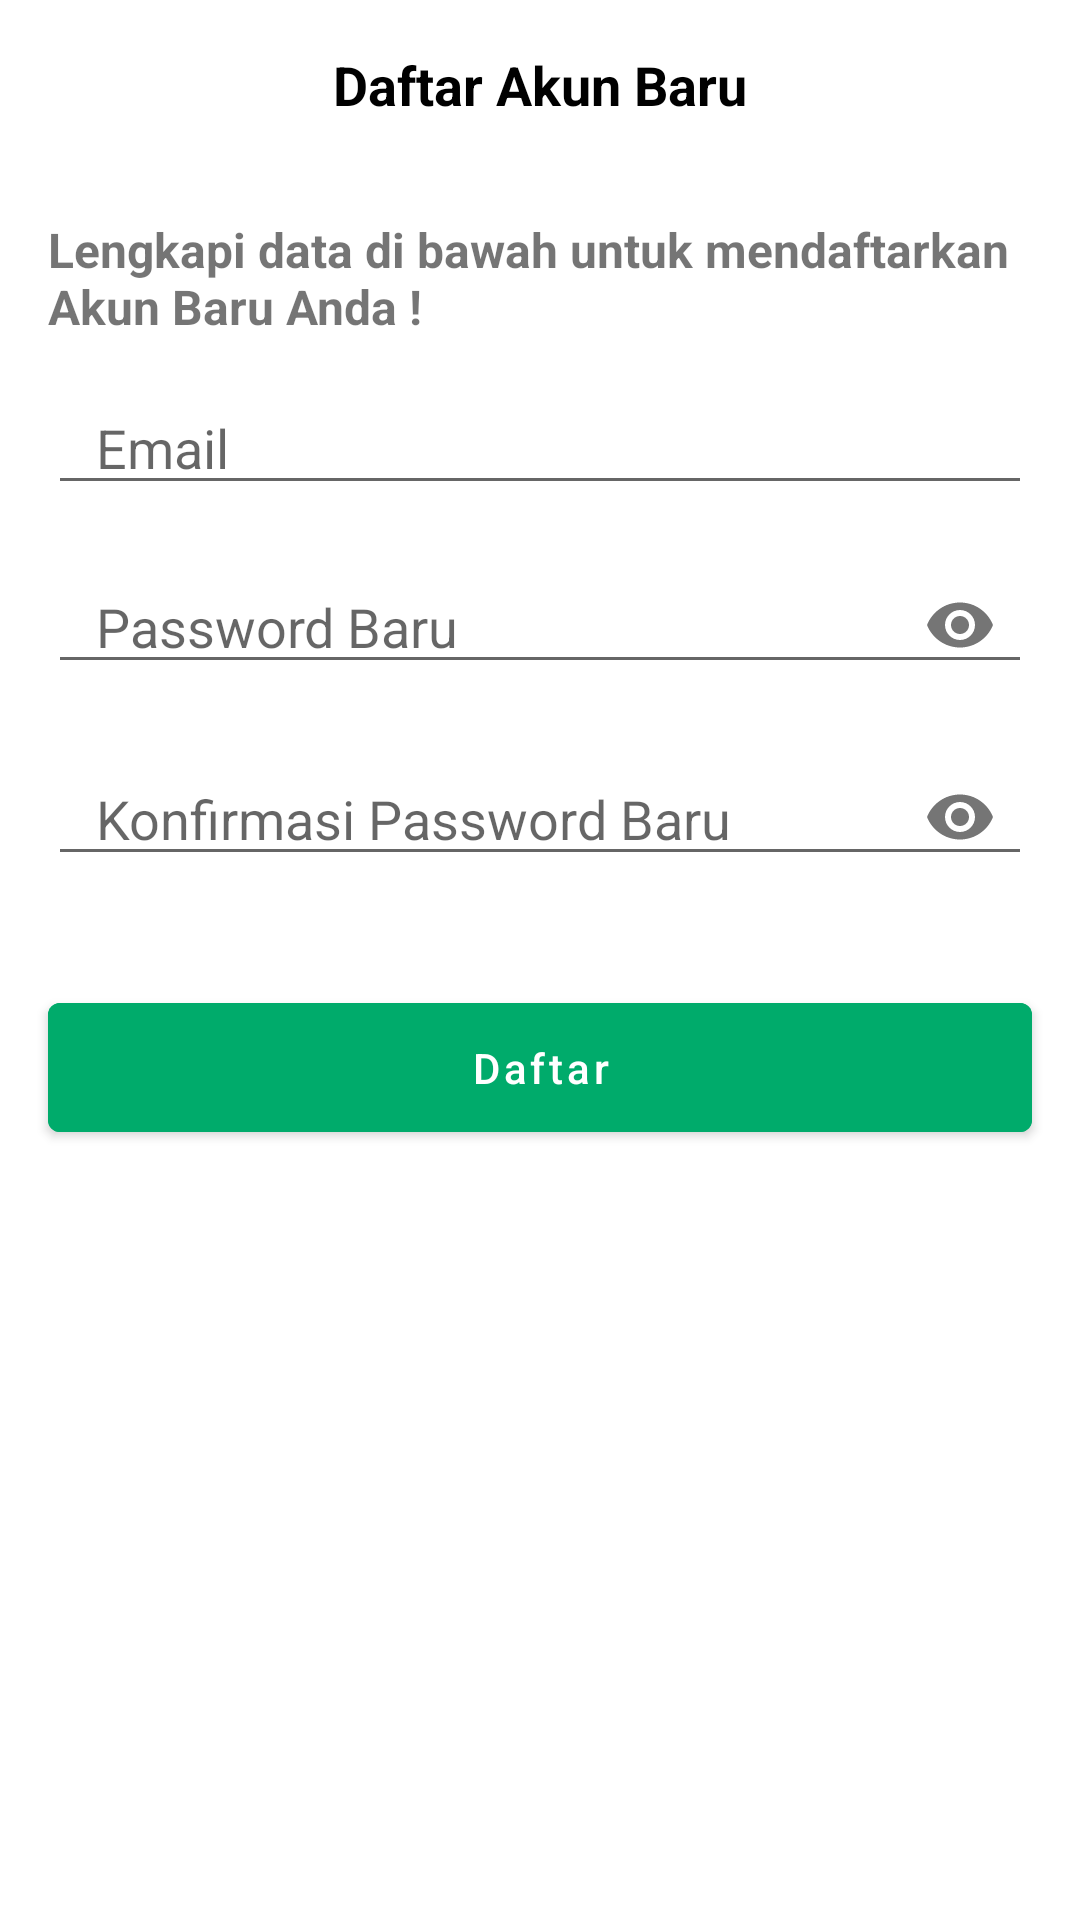

Reconstruct the res/layout file that produces this screen, plus the resources it refers to.
<!-- AndroidManifest.xml: application theme Theme.StockbitMiniProject -->
<!-- res/layout/fragment_register_form.xml -->
<?xml version="1.0" encoding="utf-8"?>
<androidx.constraintlayout.widget.ConstraintLayout xmlns:android="http://schemas.android.com/apk/res/android"
    xmlns:app="http://schemas.android.com/apk/res-auto"
    xmlns:tools="http://schemas.android.com/tools"
    android:layout_width="match_parent"
    android:layout_height="match_parent"
    tools:context=".views.fragments.RegisterFormFragment">

    <ImageView
        android:id="@+id/img_back"
        android:layout_width="24dp"
        android:layout_height="24dp"
        android:layout_margin="16dp"
        android:src="@drawable/ic_chevron_left"
        app:layout_constraintStart_toStartOf="parent"
        app:layout_constraintTop_toTopOf="parent"
        app:tint="?colorOnPrimary" />

    <TextView
        android:id="@+id/text_title"
        android:layout_width="match_parent"
        android:layout_height="wrap_content"
        android:layout_margin="16dp"
        android:gravity="center"
        android:paddingHorizontal="32dp"
        android:text="Daftar Akun Baru"
        android:textColor="?colorOnPrimary"
        android:textSize="18sp"
        android:textStyle="bold"
        app:layout_constraintTop_toTopOf="parent" />

    <TextView
        android:id="@+id/text_subtitle"
        android:layout_width="match_parent"
        android:layout_height="wrap_content"
        android:layout_marginHorizontal="16dp"
        android:layout_marginTop="32dp"
        android:text="Lengkapi data di bawah untuk mendaftarkan Akun Baru Anda !"
        android:textSize="16sp"
        android:textStyle="bold"
        app:layout_constraintTop_toBottomOf="@id/text_title" />

    <com.google.android.material.textfield.TextInputLayout
        android:id="@+id/input_email"
        style="@style/Widget.Design.TextInputLayout"
        android:layout_width="match_parent"
        android:layout_height="wrap_content"
        android:layout_marginHorizontal="16dp"
        android:layout_marginTop="16dp"
        android:gravity="center"
        app:hintEnabled="false"
        app:layout_constraintTop_toBottomOf="@id/text_subtitle">

        <com.google.android.material.textfield.TextInputEditText
            android:id="@+id/edit_email"
            android:layout_width="match_parent"
            android:layout_height="wrap_content"
            android:gravity="center_vertical"
            android:hint="Email"
            android:inputType="textEmailAddress"
            android:paddingHorizontal="16dp"
            android:paddingTop="8dp" />

    </com.google.android.material.textfield.TextInputLayout>

    <com.google.android.material.textfield.TextInputLayout
        android:id="@+id/input_new_password"
        style="@style/Widget.Design.TextInputLayout"
        android:layout_width="match_parent"
        android:layout_height="wrap_content"
        android:layout_marginHorizontal="16dp"
        android:layout_marginTop="16dp"
        android:gravity="center"
        app:hintEnabled="false"
        app:layout_constraintTop_toBottomOf="@id/input_email"
        app:passwordToggleEnabled="true">

        <com.google.android.material.textfield.TextInputEditText
            android:id="@+id/edit_new_password"
            android:layout_width="match_parent"
            android:layout_height="wrap_content"
            android:gravity="center_vertical"
            android:hint="Password Baru"
            android:inputType="textPassword"
            android:paddingHorizontal="16dp"
            android:paddingTop="8dp" />

    </com.google.android.material.textfield.TextInputLayout>

    <com.google.android.material.textfield.TextInputLayout
        android:id="@+id/input_new_password_confirmation"
        style="@style/Widget.Design.TextInputLayout"
        android:layout_width="match_parent"
        android:layout_height="wrap_content"
        android:layout_marginHorizontal="16dp"
        android:layout_marginTop="16dp"
        android:gravity="center"
        app:hintEnabled="false"
        app:layout_constraintTop_toBottomOf="@id/input_new_password"
        app:passwordToggleEnabled="true">

        <com.google.android.material.textfield.TextInputEditText
            android:id="@+id/edit_new_password_confirmation"
            android:layout_width="match_parent"
            android:layout_height="wrap_content"
            android:gravity="center_vertical"
            android:hint="Konfirmasi Password Baru"
            android:inputType="textPassword"
            android:paddingHorizontal="16dp"
            android:paddingTop="8dp" />

    </com.google.android.material.textfield.TextInputLayout>

    <com.google.android.material.button.MaterialButton
        android:id="@+id/btn_register"
        android:layout_width="match_parent"
        android:layout_height="wrap_content"
        android:layout_marginHorizontal="16dp"
        android:layout_marginTop="32dp"
        android:backgroundTint="?colorSecondary"
        android:paddingVertical="12dp"
        android:text="Daftar"
        android:textAllCaps="false"
        android:textColor="?colorOnSecondary"
        app:layout_constraintTop_toBottomOf="@id/input_new_password_confirmation" />

</androidx.constraintlayout.widget.ConstraintLayout>
<!-- resources referenced by this layout -->
<resources>
  <style name="Theme.StockbitMiniProject" parent="Theme.MaterialComponents.Light.NoActionBar">
          
          <item name="colorPrimary">@color/white</item>
          <item name="colorPrimaryVariant">@color/silver</item>
          <item name="colorOnPrimary">@color/black</item>
          
          <item name="colorSecondary">@color/jade</item>
          <item name="colorSecondaryVariant">@color/silver</item>
          <item name="colorOnSecondary">@color/white</item>
          
          <item name="android:statusBarColor" tools:targetApi="l">?attr/colorPrimaryVariant</item>
      </style>
  <color name="white">#FFFFFFFF</color>
  <color name="silver">#CCCCCC</color>
  <color name="black">#FF000000</color>
  <color name="jade">#00AB6B</color>
</resources>
